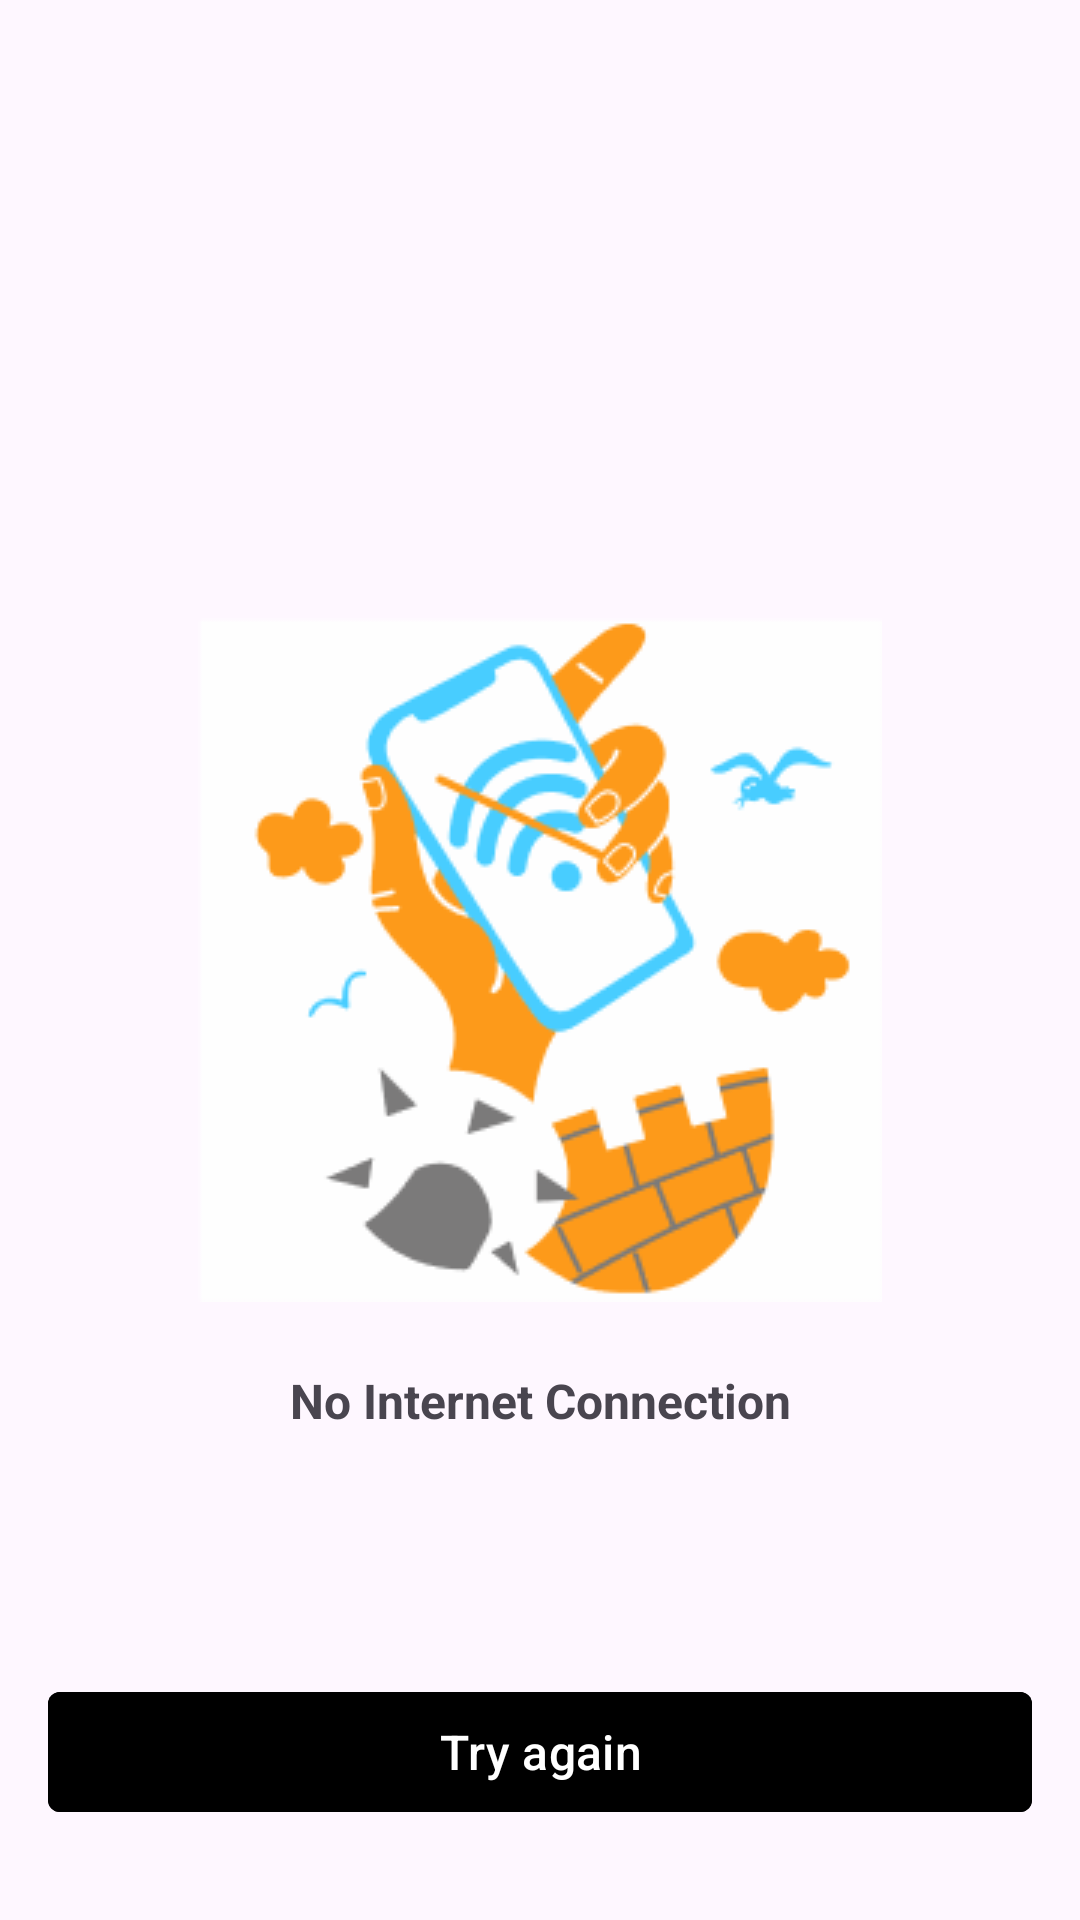

Here is an Android app screen rendered from its layout file. Give the layout XML and the strings, colors and styles it references.
<!-- AndroidManifest.xml: application theme Theme.YoutubeClone -->
<!-- res/layout/layout_no_internet.xml -->
<?xml version="1.0" encoding="utf-8"?>
<androidx.constraintlayout.widget.ConstraintLayout xmlns:android="http://schemas.android.com/apk/res/android"
    xmlns:app="http://schemas.android.com/apk/res-auto"
    xmlns:tools="http://schemas.android.com/tools"
    android:layout_width="match_parent"
    android:layout_height="match_parent"
    android:orientation="vertical">


    <ImageView
        android:id="@+id/image"
        android:layout_width="wrap_content"
        android:layout_height="wrap_content"
        android:src="@drawable/image_no_internet"
        app:layout_constraintBottom_toBottomOf="parent"
        app:layout_constraintEnd_toEndOf="parent"
        app:layout_constraintStart_toStartOf="parent"
        app:layout_constraintTop_toTopOf="parent" />

    <TextView
        android:layout_width="wrap_content"
        android:layout_height="wrap_content"
        android:layout_gravity="center"
        android:layout_marginTop="22dp"
        android:text="@string/no_internet_connection"
        android:textSize="@dimen/_16sp"
        android:textStyle="bold"
        app:layout_constraintEnd_toEndOf="parent"
        app:layout_constraintStart_toStartOf="parent"
        app:layout_constraintTop_toBottomOf="@id/image" />

    <com.google.android.material.button.MaterialButton
        android:layout_width="match_parent"
        android:layout_height="wrap_content"
        android:layout_marginHorizontal="@dimen/_16dp"
        android:layout_marginBottom="@dimen/_32dp"
        app:cornerRadius="4dp"
        android:backgroundTint="@color/red"
        android:text="@string/try_again"
        android:textSize="@dimen/_16sp"
        app:layout_constraintBottom_toBottomOf="parent" />


</androidx.constraintlayout.widget.ConstraintLayout>
<!-- resources referenced by this layout -->
<resources>
  <dimen name="_16dp">16dp</dimen>
  <dimen name="_16sp">16sp</dimen>
  <dimen name="_32dp">32dp</dimen>
  <!-- drawable image_no_internet: png bitmap (drawable, 15267 bytes) -->
  <string name="no_internet_connection">No Internet Connection</string>
  <string name="try_again">Try again</string>
  <style name="Theme.YoutubeClone" parent="Base.Theme.YoutubeClone" />
  <style name="Base.Theme.YoutubeClone" parent="Theme.Material3.DayNight.NoActionBar">
          <item name="android:statusBarColor">@color/white</item>
          <item name="android:windowLightStatusBar">true</item>
      </style>
  <!-- not gathered from this repository: default colours our renderer supplied (Android Studio template values) -->
  <color name="white">#FFFFFFFF</color>
</resources>
